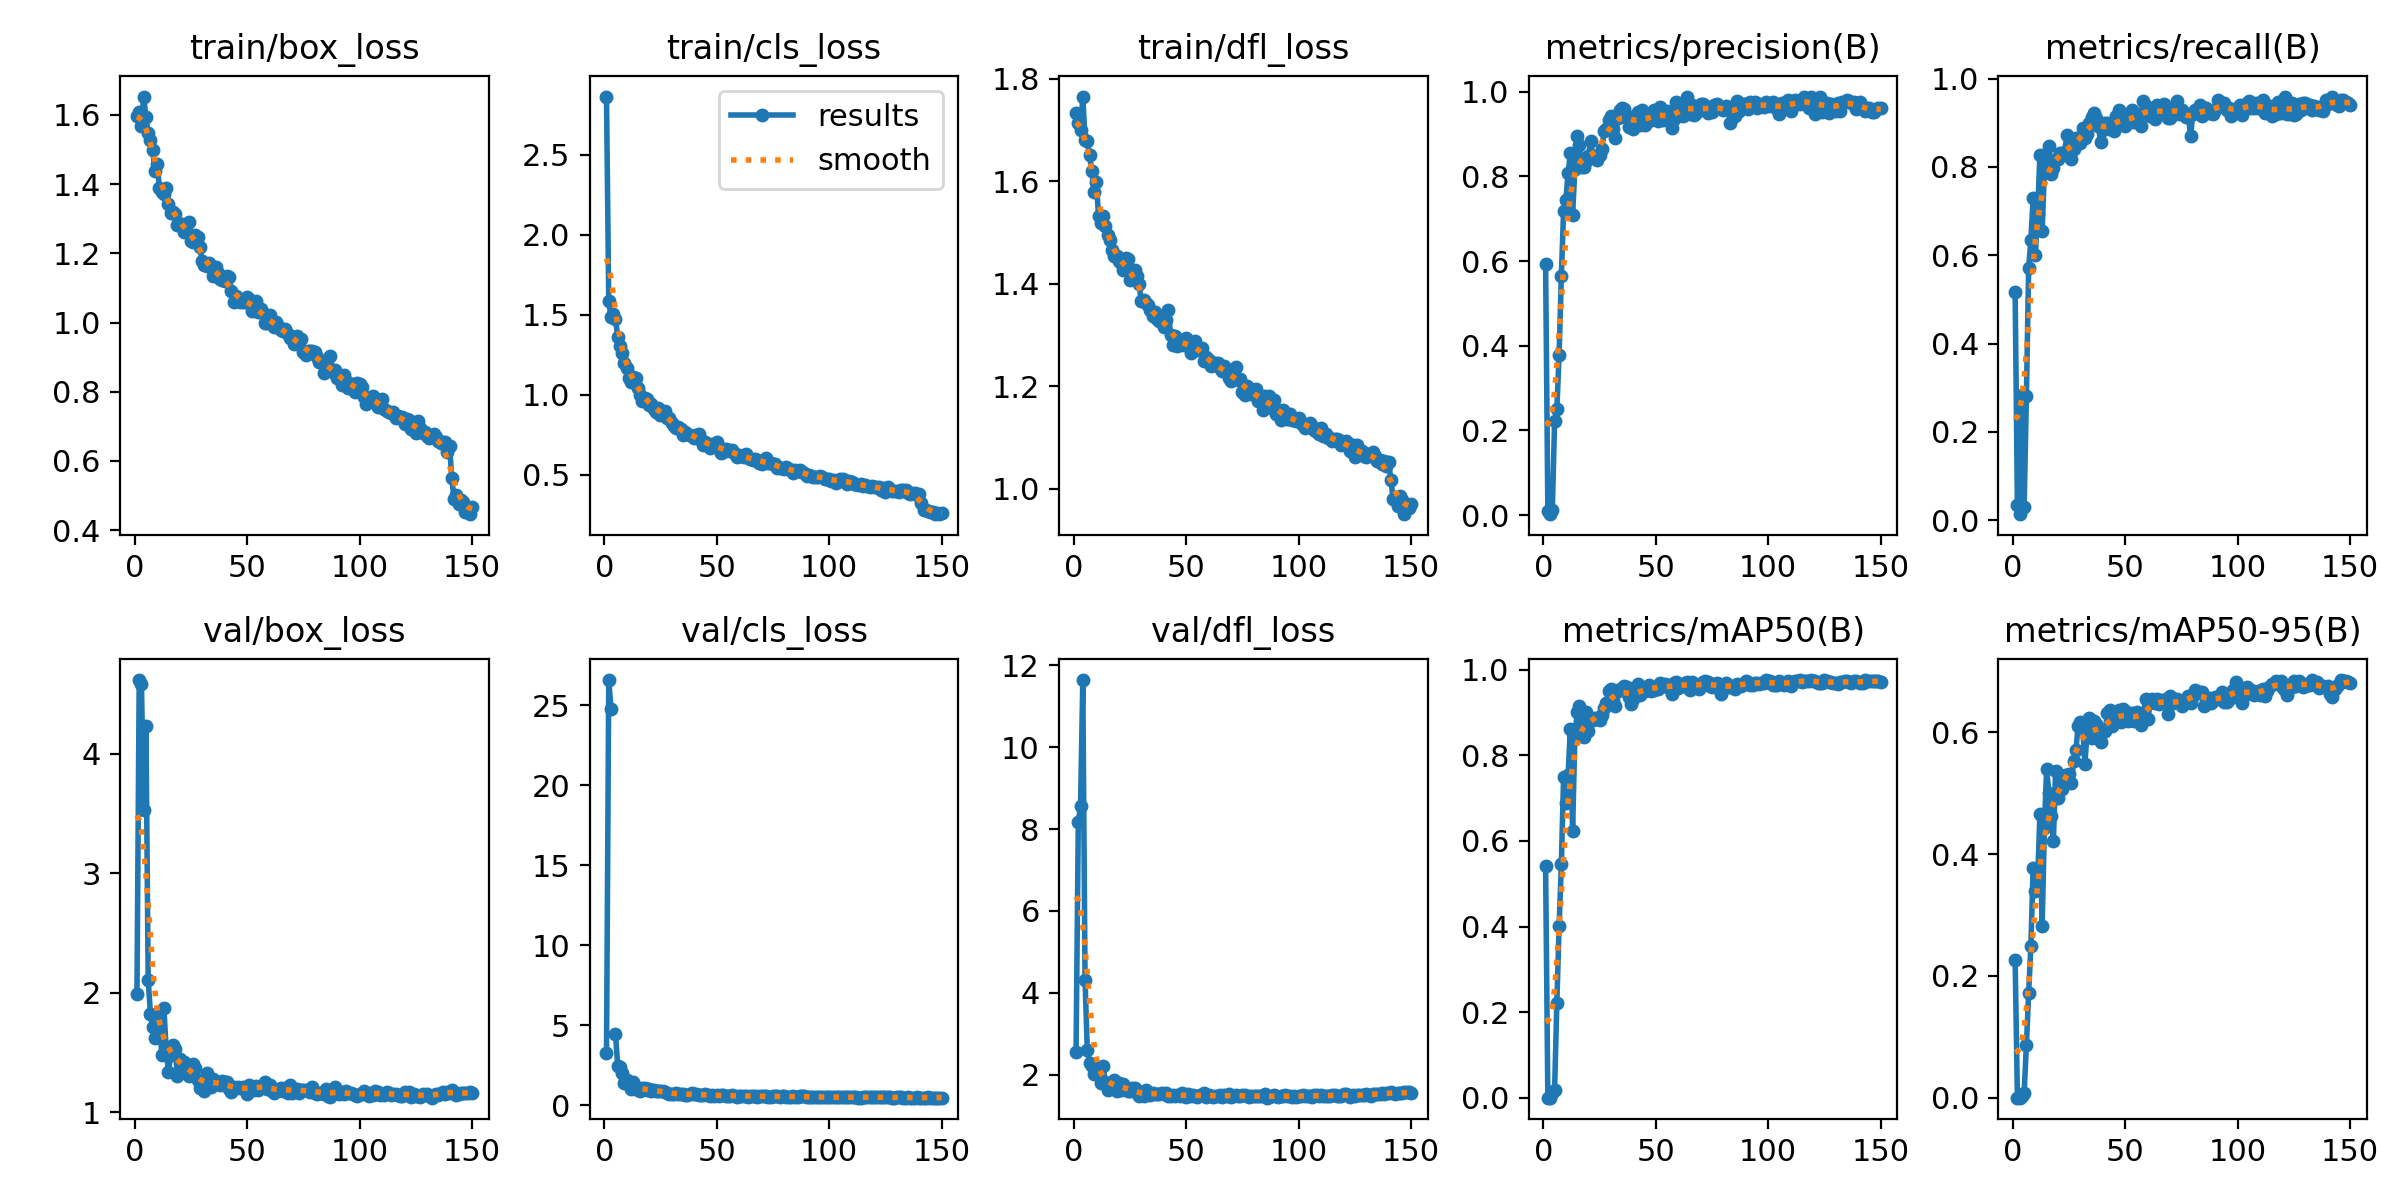

Values plotted in this chart, from the file beside it:
epoch, time, train/box_loss, train/cls_loss, train/dfl_loss, metrics/precision(B), metrics/recall(B), metrics/mAP50(B), metrics/mAP50-95(B), val/box_loss, val/cls_loss, val/dfl_loss, lr/pg0, lr/pg1, lr/pg2
1, 11.17, 1.597, 2.862, 1.734, 0.5938, 0.5169, 0.5404, 0.2255, 1.985, 3.267, 2.554, 0.00062, 0.00062, 0.00062
2, 18.6, 1.608, 1.583, 1.713, 0.00993, 0.03378, 0.00096, 0.00031, 4.619, 26.58, 8.173, 0.001252, 0.001252, 0.001252
3, 25.9, 1.569, 1.487, 1.7, 0.00204, 0.01351, 0.00059, 0.00017, 4.587, 24.79, 8.566, 0.001875, 0.001875, 0.001875
4, 33.29, 1.653, 1.502, 1.765, 0.01298, 0.2838, 0.01177, 0.00251, 3.527, inf, 11.63, 0.00196, 0.00196, 0.00196
5, 40.55, 1.593, 1.472, 1.68, 0.2211, 0.03041, 0.01858, 0.00862, 4.237, 4.418, 4.319, 0.001947, 0.001947, 0.001947
6, 47.82, 1.546, 1.359, 1.678, 0.2504, 0.2804, 0.2217, 0.0863, 2.103, 2.453, 2.611, 0.001934, 0.001934, 0.001934
7, 55.07, 1.526, 1.306, 1.65, 0.3785, 0.5709, 0.4003, 0.1713, 1.825, 2.409, 2.304, 0.001921, 0.001921, 0.001921
8, 62.36, 1.497, 1.261, 1.62, 0.5646, 0.6352, 0.5453, 0.2497, 1.708, 1.979, 2.221, 0.001908, 0.001908, 0.001908
9, 69.62, 1.438, 1.201, 1.579, 0.7187, 0.7297, 0.7486, 0.3776, 1.623, 1.38, 2.023, 0.001894, 0.001894, 0.001894
10, 76.85, 1.459, 1.167, 1.598, 0.7438, 0.6014, 0.6887, 0.3397, 1.721, 1.555, 2.06, 0.001881, 0.001881, 0.001881
11, 84.09, 1.388, 1.103, 1.533, 0.8071, 0.6927, 0.7537, 0.3554, 1.842, 1.306, 2.177, 0.001868, 0.001868, 0.001868
12, 91.42, 1.377, 1.082, 1.518, 0.8546, 0.8277, 0.8619, 0.4654, 1.474, 1.033, 1.802, 0.001855, 0.001855, 0.001855
13, 98.71, 1.371, 1.108, 1.532, 0.7076, 0.6554, 0.6229, 0.2817, 1.868, 1.431, 2.225, 0.001842, 0.001842, 0.001842
14, 106, 1.39, 1.107, 1.513, 0.818, 0.7895, 0.8407, 0.4428, 1.522, 1.115, 1.832, 0.001828, 0.001828, 0.001828
15, 113.2, 1.343, 1.039, 1.496, 0.8958, 0.8132, 0.9, 0.5403, 1.336, 0.9247, 1.63, 0.001815, 0.001815, 0.001815
16, 120.5, 1.317, 0.9974, 1.486, 0.8745, 0.8473, 0.9157, 0.4998, 1.477, 0.8713, 1.726, 0.001802, 0.001802, 0.001802
17, 127.8, 1.318, 0.9627, 1.465, 0.8212, 0.7838, 0.8533, 0.4621, 1.562, 1.054, 1.794, 0.001789, 0.001789, 0.001789
18, 135, 1.314, 0.9786, 1.454, 0.8229, 0.7973, 0.8434, 0.4213, 1.525, 1.04, 1.883, 0.001776, 0.001776, 0.001776
19, 142.3, 1.282, 0.9722, 1.454, 0.8364, 0.8176, 0.9019, 0.537, 1.299, 0.9301, 1.601, 0.001762, 0.001762, 0.001762
20, 149.5, 1.284, 0.9383, 1.445, 0.8493, 0.8176, 0.8575, 0.4919, 1.442, 1.012, 1.792, 0.001749, 0.001749, 0.001749
21, 156.9, 1.285, 0.9447, 1.441, 0.8826, 0.8311, 0.887, 0.5279, 1.383, 0.8694, 1.642, 0.001736, 0.001736, 0.001736
22, 164.3, 1.262, 0.9133, 1.427, 0.8483, 0.8314, 0.8822, 0.5073, 1.423, 0.9497, 1.779, 0.001723, 0.001723, 0.001723
23, 171.7, 1.278, 0.8935, 1.45, 0.8479, 0.8311, 0.8859, 0.5304, 1.374, 0.901, 1.687, 0.00171, 0.00171, 0.00171
24, 179, 1.29, 0.919, 1.448, 0.8393, 0.8716, 0.8877, 0.5233, 1.301, 0.8699, 1.621, 0.001696, 0.001696, 0.001696
25, 186.3, 1.234, 0.8701, 1.406, 0.8507, 0.8468, 0.8828, 0.532, 1.318, 0.8974, 1.613, 0.001683, 0.001683, 0.001683
26, 193.6, 1.231, 0.8863, 1.41, 0.8642, 0.8172, 0.895, 0.5158, 1.4, 0.8906, 1.67, 0.00167, 0.00167, 0.00167
27, 200.8, 1.252, 0.9008, 1.427, 0.9062, 0.8412, 0.9109, 0.5527, 1.369, 0.7904, 1.675, 0.001657, 0.001657, 0.001657
28, 208.1, 1.248, 0.8566, 1.415, 0.911, 0.8649, 0.9223, 0.5701, 1.272, 0.774, 1.562, 0.001644, 0.001644, 0.001644
29, 215.4, 1.219, 0.8565, 1.399, 0.9343, 0.8645, 0.9495, 0.6097, 1.197, 0.7156, 1.483, 0.00163, 0.00163, 0.00163
30, 222.8, 1.176, 0.8213, 1.366, 0.9421, 0.8547, 0.9555, 0.6172, 1.223, 0.6844, 1.533, 0.001617, 0.001617, 0.001617
31, 230.1, 1.166, 0.8022, 1.368, 0.9124, 0.8885, 0.9298, 0.612, 1.18, 0.6896, 1.487, 0.001604, 0.001604, 0.001604
32, 237.4, 1.164, 0.7919, 1.363, 0.8916, 0.8649, 0.9161, 0.5482, 1.329, 0.7653, 1.627, 0.001591, 0.001591, 0.001591
33, 244.6, 1.172, 0.7974, 1.359, 0.9384, 0.8752, 0.9504, 0.5997, 1.258, 0.7084, 1.533, 0.001578, 0.001578, 0.001578
34, 251.9, 1.161, 0.7838, 1.35, 0.9565, 0.8986, 0.9559, 0.6237, 1.206, 0.6861, 1.519, 0.001564, 0.001564, 0.001564
35, 259.2, 1.136, 0.7481, 1.338, 0.9609, 0.9132, 0.9522, 0.5896, 1.274, 0.6984, 1.567, 0.001551, 0.001551, 0.001551
36, 266.4, 1.162, 0.7698, 1.345, 0.9603, 0.9223, 0.9607, 0.6185, 1.243, 0.6376, 1.541, 0.001538, 0.001538, 0.001538
37, 273.7, 1.143, 0.7539, 1.332, 0.9375, 0.9116, 0.9593, 0.6127, 1.236, 0.6331, 1.525, 0.001525, 0.001525, 0.001525
38, 280.9, 1.124, 0.7499, 1.328, 0.9167, 0.892, 0.9371, 0.603, 1.229, 0.6866, 1.538, 0.001512, 0.001512, 0.001512
39, 288.2, 1.122, 0.7433, 1.329, 0.9407, 0.8574, 0.9198, 0.584, 1.264, 0.7496, 1.569, 0.001498, 0.001498, 0.001498
40, 295.6, 1.119, 0.7263, 1.316, 0.9128, 0.8846, 0.9319, 0.6016, 1.249, 0.6688, 1.544, 0.001485, 0.001485, 0.001485
41, 302.8, 1.133, 0.7494, 1.329, 0.9226, 0.8986, 0.9422, 0.6019, 1.255, 0.6675, 1.558, 0.001472, 0.001472, 0.001472
42, 310.2, 1.133, 0.7523, 1.349, 0.952, 0.8986, 0.966, 0.6307, 1.196, 0.6306, 1.493, 0.001459, 0.001459, 0.001459
43, 317.5, 1.09, 0.7147, 1.299, 0.9217, 0.8851, 0.9399, 0.6362, 1.171, 0.6167, 1.479, 0.001446, 0.001446, 0.001446
44, 324.8, 1.059, 0.6841, 1.28, 0.9568, 0.8885, 0.9558, 0.6098, 1.209, 0.6503, 1.503, 0.001432, 0.001432, 0.001432
45, 332.1, 1.077, 0.7046, 1.298, 0.922, 0.8818, 0.9493, 0.6212, 1.201, 0.6669, 1.496, 0.001419, 0.001419, 0.001419
46, 339.4, 1.069, 0.6844, 1.279, 0.9293, 0.9155, 0.9588, 0.6253, 1.21, 0.6241, 1.503, 0.001406, 0.001406, 0.001406
47, 346.8, 1.06, 0.6697, 1.281, 0.9379, 0.9291, 0.9642, 0.6361, 1.2, 0.597, 1.496, 0.001393, 0.001393, 0.001393
48, 354.1, 1.059, 0.6902, 1.282, 0.9332, 0.8969, 0.949, 0.6165, 1.214, 0.6468, 1.549, 0.00138, 0.00138, 0.00138
49, 361.3, 1.06, 0.6873, 1.28, 0.9574, 0.9108, 0.9533, 0.6376, 1.19, 0.5789, 1.494, 0.001366, 0.001366, 0.001366
50, 368.6, 1.075, 0.7012, 1.294, 0.9457, 0.8919, 0.956, 0.6347, 1.153, 0.6197, 1.47, 0.001353, 0.001353, 0.001353
51, 375.9, 1.068, 0.6744, 1.288, 0.9316, 0.9088, 0.9542, 0.6178, 1.229, 0.596, 1.524, 0.00134, 0.00134, 0.00134
52, 383.2, 1.032, 0.6382, 1.264, 0.9639, 0.9015, 0.9687, 0.6254, 1.212, 0.603, 1.491, 0.001327, 0.001327, 0.001327
53, 390.5, 1.04, 0.6449, 1.28, 0.9323, 0.93, 0.962, 0.6307, 1.185, 0.6179, 1.499, 0.001314, 0.001314, 0.001314
54, 397.6, 1.063, 0.6602, 1.287, 0.9468, 0.9023, 0.9657, 0.6182, 1.22, 0.5977, 1.497, 0.0013, 0.0013, 0.0013
55, 404.8, 1.03, 0.6573, 1.272, 0.9541, 0.9128, 0.9643, 0.6325, 1.182, 0.5578, 1.474, 0.001287, 0.001287, 0.001287
56, 412.1, 1.038, 0.6482, 1.273, 0.9445, 0.9193, 0.958, 0.6167, 1.215, 0.5869, 1.512, 0.001274, 0.001274, 0.001274
57, 419.3, 1.028, 0.6566, 1.274, 0.9142, 0.8919, 0.942, 0.6122, 1.219, 0.6372, 1.518, 0.001261, 0.001261, 0.001261
58, 426.6, 0.9994, 0.6276, 1.249, 0.9345, 0.9493, 0.9681, 0.6271, 1.248, 0.5732, 1.553, 0.001248, 0.001248, 0.001248
59, 433.9, 0.9999, 0.6109, 1.257, 0.9754, 0.937, 0.9718, 0.6542, 1.189, 0.5344, 1.47, 0.001234, 0.001234, 0.001234
60, 441.3, 1.022, 0.6212, 1.251, 0.9428, 0.9291, 0.958, 0.6208, 1.229, 0.5953, 1.519, 0.001221, 0.001221, 0.001221
... 90 more rows
